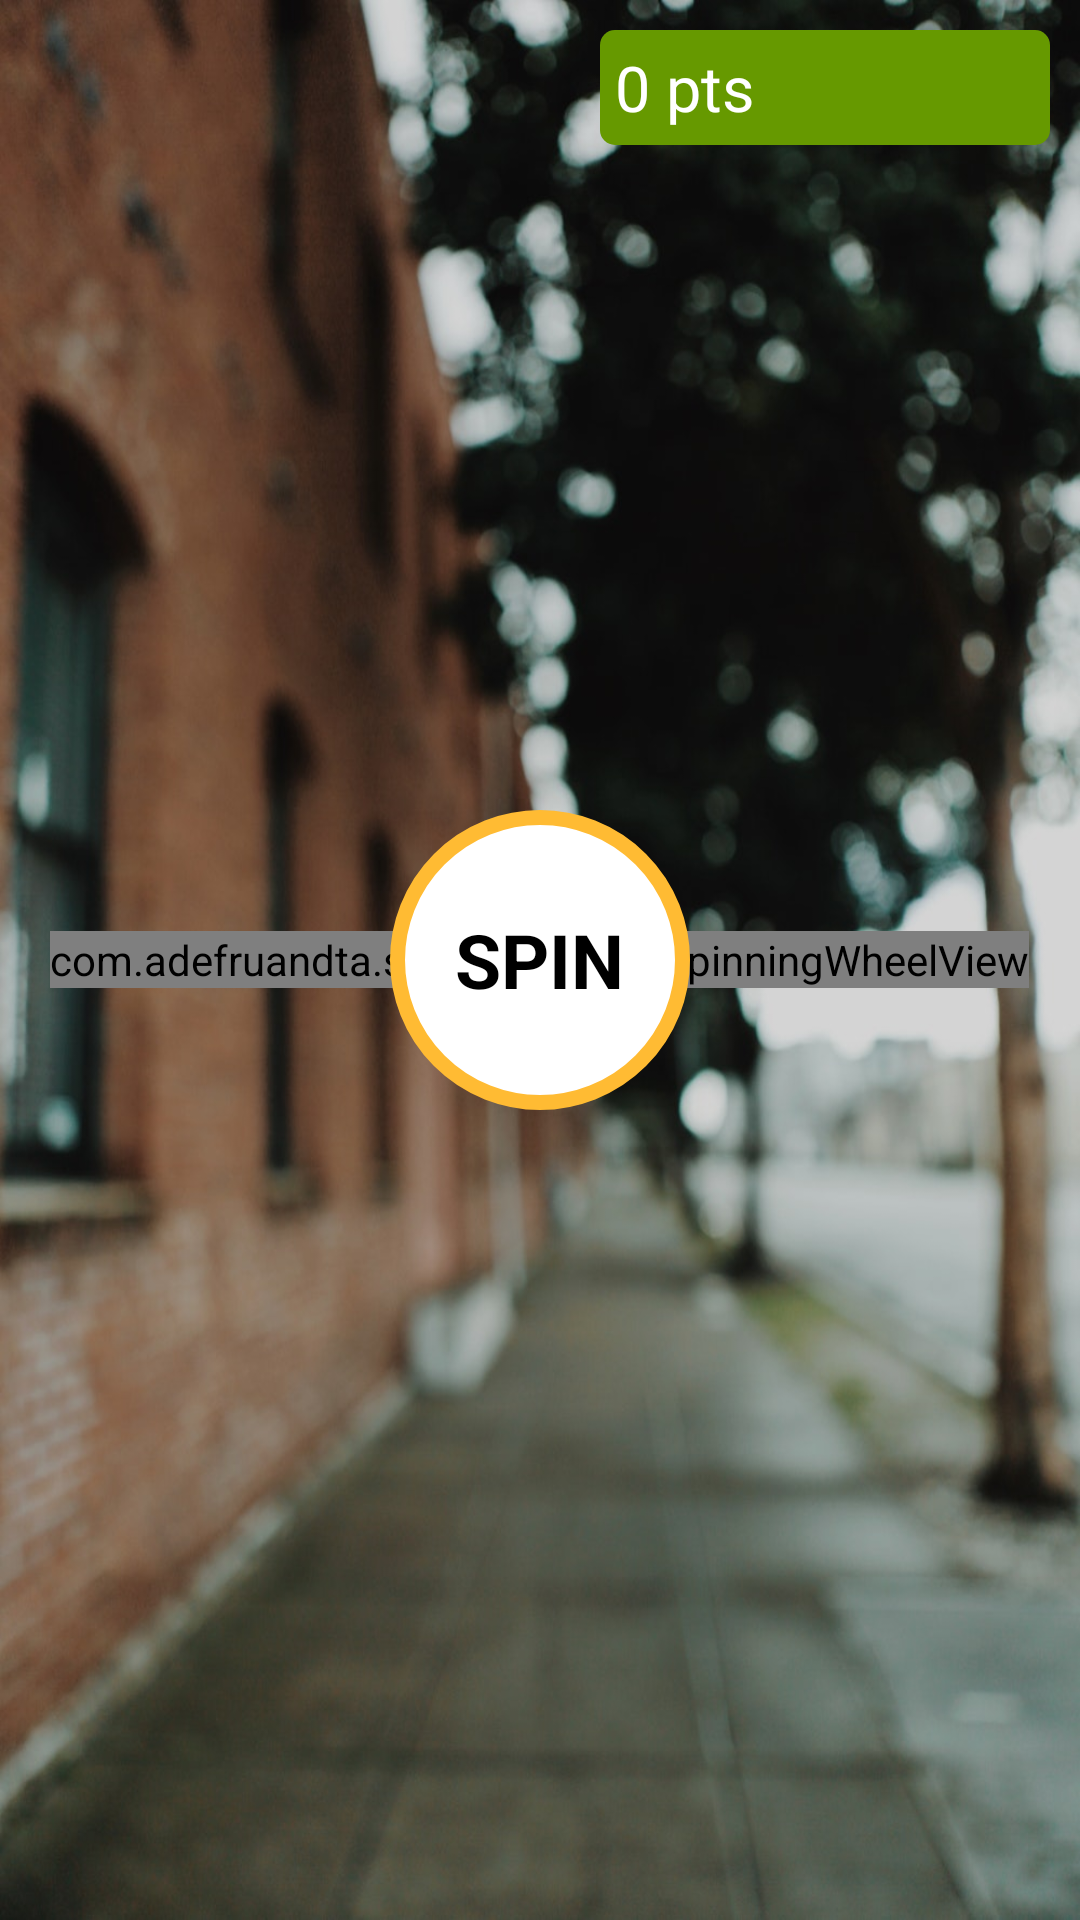

Write the Android layout XML for this screen, with the resource values it uses.
<!-- AndroidManifest.xml: activity theme AppTheme -->
<!-- res/layout/activity_main.xml -->
<?xml version="1.0" encoding="utf-8"?>
<RelativeLayout xmlns:android="http://schemas.android.com/apk/res/android"
    xmlns:app="http://schemas.android.com/apk/res-auto"
    xmlns:tools="http://schemas.android.com/tools"
    android:layout_width="match_parent"
    android:layout_height="match_parent"
    android:background="@drawable/ic_bg"
    tools:context=".activities.MainActivity">

    <com.adefruandta.spinningwheel.SpinningWheelView
        android:id="@+id/wheel"
        android:layout_width="wrap_content"
        android:layout_height="wrap_content"
        android:layout_centerInParent="true"
        android:layout_margin="15dp"
        app:wheel_arrow_color="@android:color/white"
        app:wheel_colors="@array/rainbow_dash"
        app:wheel_items="@array/dummy"
        app:wheel_stroke_color="@android:color/white"
        app:wheel_stroke_width="5dp"
        app:wheel_text_size="32sp" />

    <RelativeLayout
        android:id="@+id/rlSpinArea"
        android:layout_width="100dp"
        android:layout_height="100dp"
        android:layout_centerInParent="true"
        android:background="@drawable/ic_spin_circle">

        <TextView
            android:layout_width="wrap_content"
            android:layout_height="wrap_content"
            android:layout_centerInParent="true"
            android:gravity="center"
            android:text="SPIN"
            android:textColor="@android:color/black"
            android:textSize="25sp"
            android:textStyle="bold" />
    </RelativeLayout>

    <TextView
        android:id="@+id/tvPoints"
        android:layout_width="150dp"
        android:layout_height="wrap_content"
        android:layout_alignParentRight="true"
        android:layout_margin="10dp"
        android:background="@drawable/ic_robux_btn"
        android:padding="5dp"
        android:text="0 pts"
        android:textColor="@android:color/white"
        android:textSize="21sp" />

    <Button
        android:id="@+id/btnWithdraw"
        android:layout_width="wrap_content"
        android:layout_height="45dp"
        android:layout_alignParentBottom="true"
        android:layout_centerHorizontal="true"
        android:layout_margin="10dp"
        android:background="@drawable/ic_robux_btn"
        android:padding="10dp"
        android:text="Withdraw Points"
        android:textAllCaps="false"
        android:textColor="@android:color/white"
        android:textSize="21sp"
        android:visibility="gone"/>
</RelativeLayout>
<!-- resources referenced by this layout -->
<resources>
  <!-- drawable ic_bg: jpeg bitmap (drawable-xhdpi, 140910 bytes) -->
  <!-- drawable ic_robux_btn (drawable) -->
  <?xml version="1.0" encoding="utf-8"?>
  <shape xmlns:android="http://schemas.android.com/apk/res/android"
      android:shape="rectangle">
      <solid android:color="@android:color/holo_green_dark" />
      <corners android:radius="5dp" />
  
  </shape>
  <!-- drawable ic_spin_circle (drawable) -->
  <?xml version="1.0" encoding="utf-8"?>
  <shape xmlns:android="http://schemas.android.com/apk/res/android"
      android:shape="rectangle">
      <solid android:color="@android:color/white" />
      <corners android:radius="50dp" />
      <stroke
          android:width="5dp"
          android:color="@android:color/holo_orange_light" />
  </shape>
  <style name="AppTheme" parent="Theme.AppCompat.Light.DarkActionBar">
          
          <item name="colorPrimary">@color/colorPrimary</item>
          <item name="colorPrimaryDark">@color/colorPrimaryDark</item>
          <item name="colorAccent">@color/colorAccent</item>
      </style>
  <color name="colorPrimary">#F61500</color>
  <color name="colorPrimaryDark">#C22618</color>
  <color name="colorAccent">#e2060656</color>
</resources>
